Labelled photos from "dataset", an image-classification folder in vsasidhhara/spam-image-filter-bayesian-classifier. The possible labels are: ham, spam.

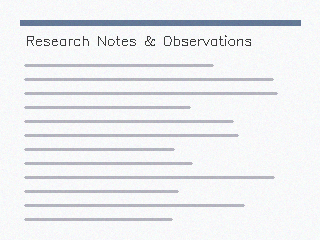
Label: ham

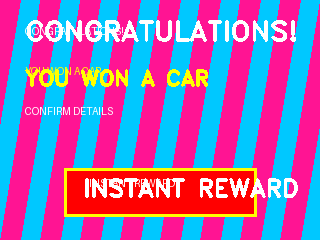
Label: spam

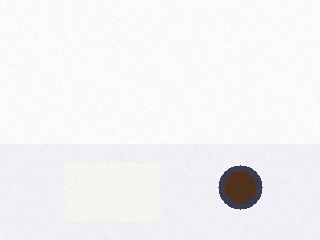
Label: ham

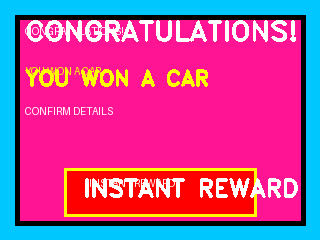
Label: spam
